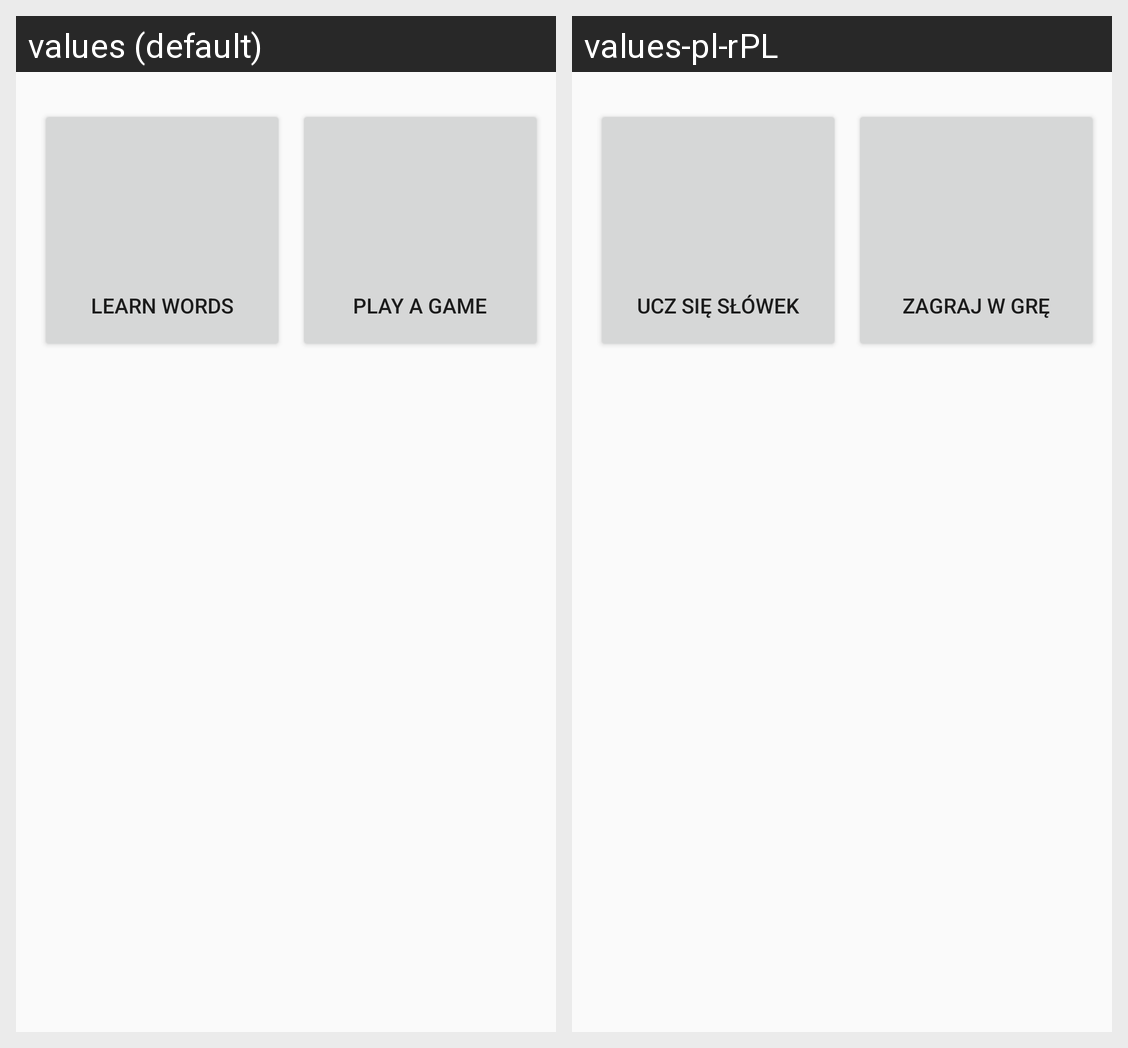

Locale-by-locale string values for the Android screen shown in this grid:
Android screen res/layout/home_fragment.xml rendered under 2 locales, left to right: values (default), values-pl-rPL. Device: Nexus 5 (rendered at 1080×1920; each locale shown at half size, 540×960, under a caption strip naming it); theme AppTheme.
Strings drawn on this screen, with the default value and each locale's value (text and hints the layout hard-codes, and strings that could not be matched under every locale, appear in the picture but are not listed):

main_menu_button_start
  values: Learn words
  values-pl-rPL: Ucz się słówek

main_menu_button_games
  values: Play a game
  values-pl-rPL: Zagraj w grę
